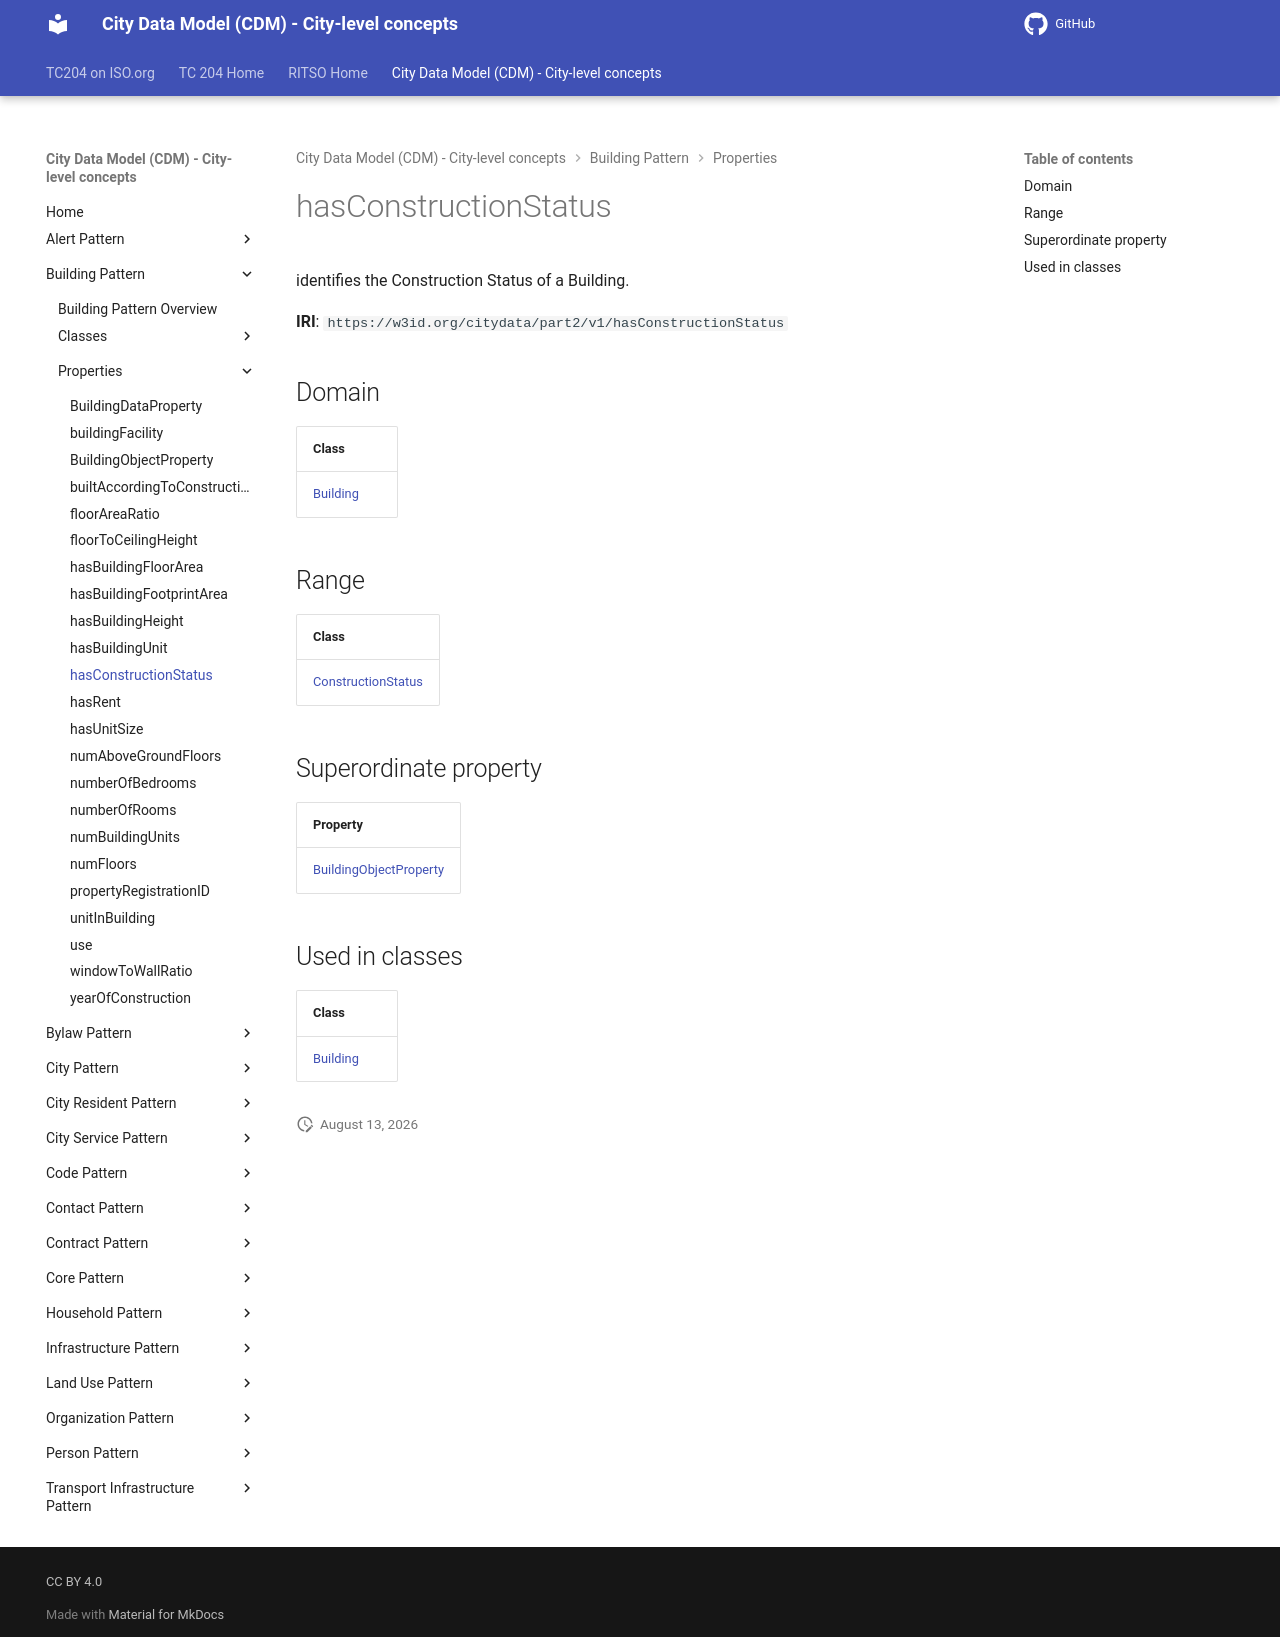

repository: ISO-TC204/ontology-cdm-p2 · page: v1.3.2-alpha.1/properties/hasConstructionStatus/index.html · generator: mkdocs

# hasConstructionStatus

identifies the Construction Status of a Building.

**IRI**: `https://w3id.org/citydata/part2/v1/hasConstructionStatus`

## Domain

| Class |
|-------|
| [Building](../classes/Building.md) |

## Range

| Class |
|-------|
| [ConstructionStatus](../classes/ConstructionStatus.md) |

## Superordinate property

| Property |
|-------|
| [BuildingObjectProperty](BuildingObjectProperty.md) |

## Used in classes

| Class |
|-------|
| [Building](../classes/Building.md) |
